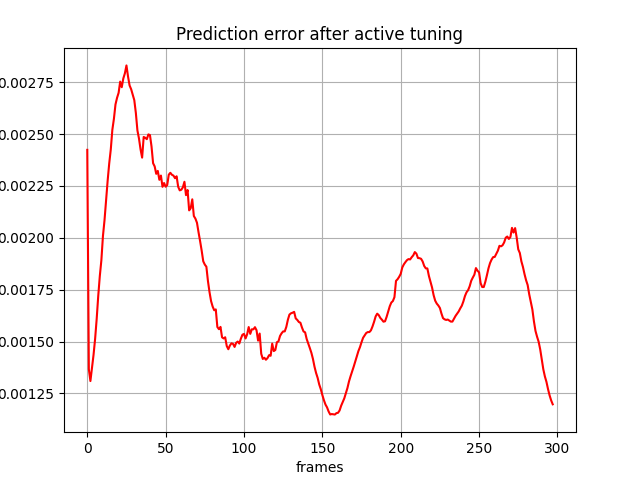

The file beside this chart, header and first rows:
, 0
0, 0.002424
1, 0.001367
2, 0.001309
3, 0.001374
4, 0.001436
5, 0.001512
6, 0.001609
7, 0.00172
8, 0.001816
9, 0.001892
10, 0.002008
11, 0.002085
12, 0.002183
13, 0.002275
14, 0.002358
15, 0.002426
16, 0.002521
17, 0.002574
18, 0.002643
19, 0.002675
20, 0.002699
21, 0.002753
22, 0.002726
23, 0.002768
24, 0.002793
25, 0.002831
26, 0.002778
27, 0.002734
28, 0.002716
29, 0.00269
30, 0.002664
31, 0.002602
32, 0.002517
33, 0.002478
34, 0.002426
35, 0.002386
36, 0.002486
37, 0.002482
38, 0.002475
39, 0.002498
40, 0.002495
41, 0.00244
42, 0.002359
43, 0.002344
44, 0.002308
45, 0.002322
46, 0.002279
47, 0.0023
48, 0.002246
49, 0.002264
50, 0.002246
51, 0.002254
52, 0.002304
53, 0.002313
54, 0.002304
55, 0.0023
56, 0.002287
57, 0.002297
58, 0.002246
59, 0.002229
... 238 more rows
